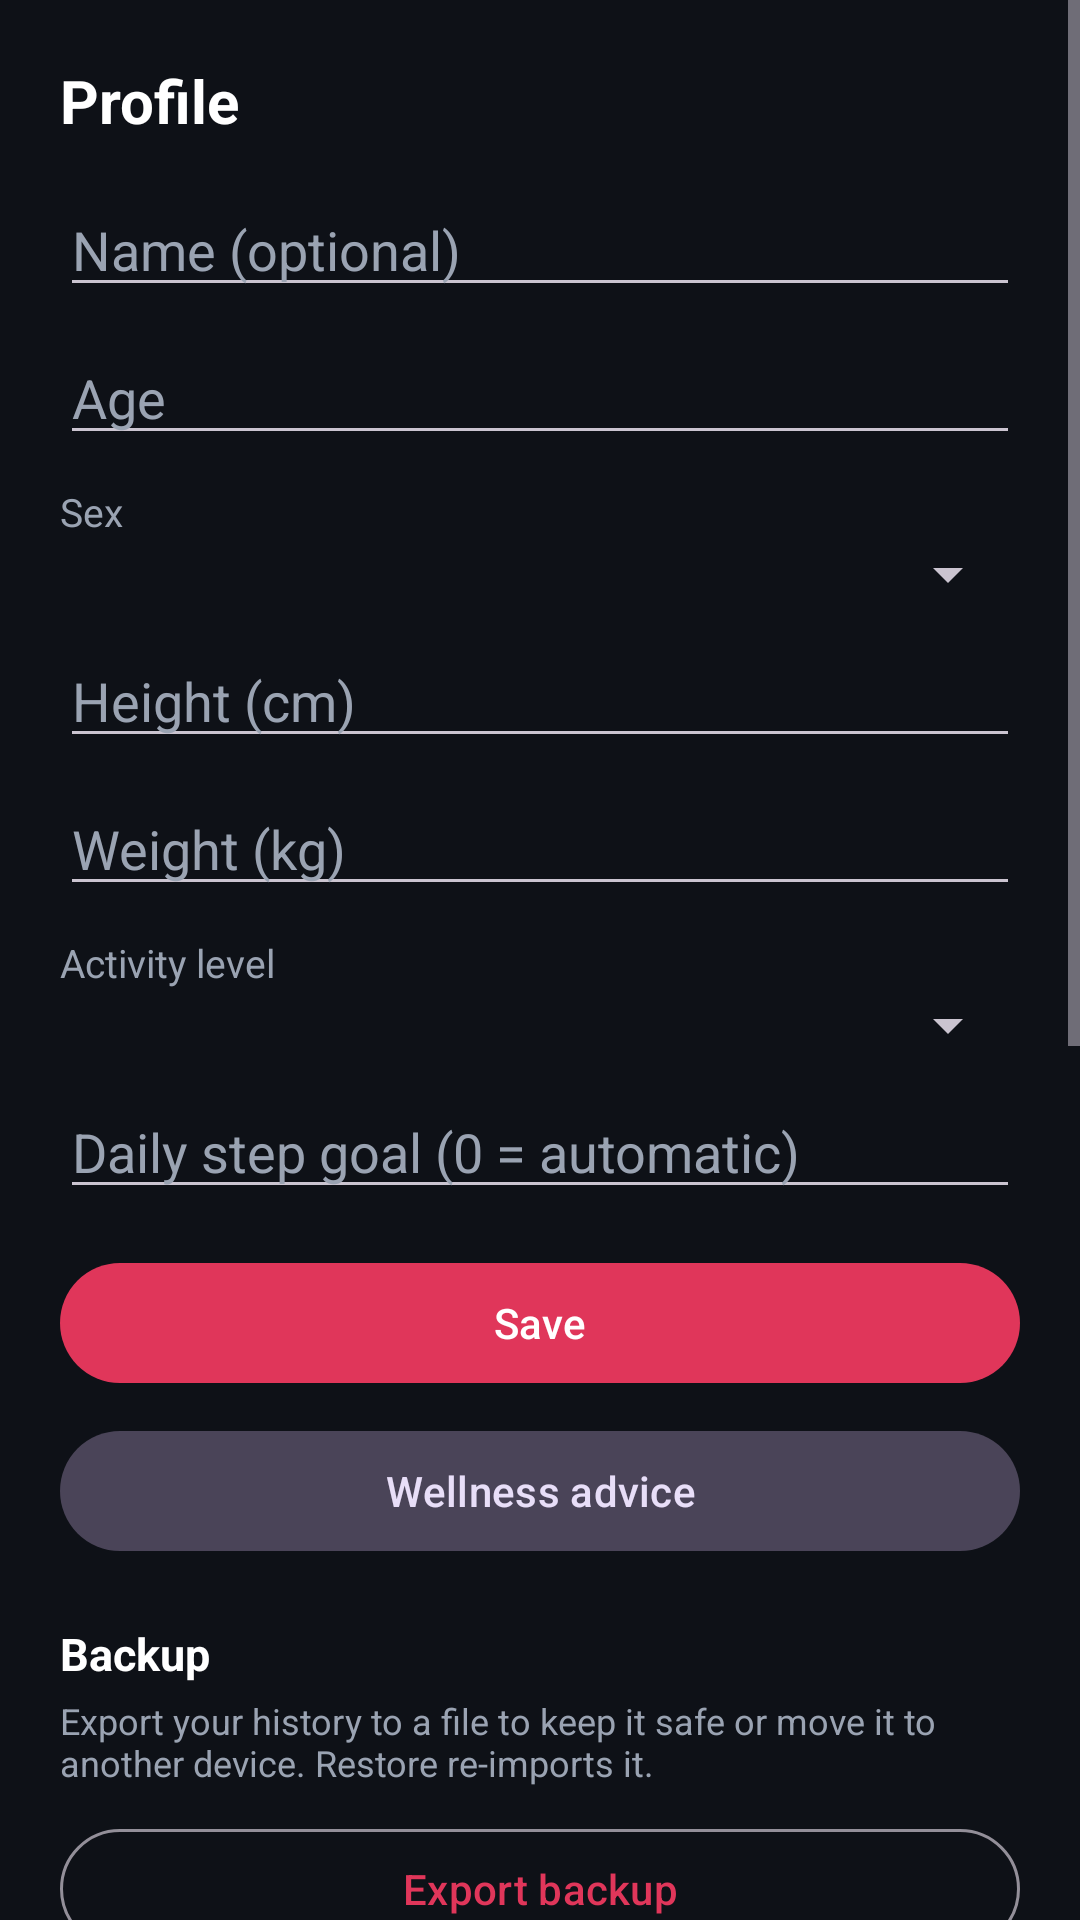

Reconstruct the res/layout file that produces this screen, plus the resources it refers to.
<!-- AndroidManifest.xml: application theme Theme.HealthMonitor -->
<!-- res/layout/fragment_profile.xml -->
<?xml version="1.0" encoding="utf-8"?>
<ScrollView xmlns:android="http://schemas.android.com/apk/res/android"
    xmlns:app="http://schemas.android.com/apk/res-auto"
    android:layout_width="match_parent"
    android:layout_height="match_parent"
    android:fillViewport="true">

    <LinearLayout
        android:layout_width="match_parent"
        android:layout_height="wrap_content"
        android:orientation="vertical"
        android:padding="20dp">

        <TextView
            android:layout_width="wrap_content"
            android:layout_height="wrap_content"
            android:text="@string/profile_title"
            android:textColor="@color/text_primary"
            android:textSize="20sp"
            android:textStyle="bold" />

        <EditText
            android:id="@+id/edtName"
            android:layout_width="match_parent"
            android:layout_height="wrap_content"
            android:layout_marginTop="14dp"
            android:hint="@string/name_optional"
            android:inputType="text"
            android:textColor="@color/text_primary"
            android:textColorHint="@color/text_secondary" />

        <EditText
            android:id="@+id/edtAge"
            android:layout_width="match_parent"
            android:layout_height="wrap_content"
            android:layout_marginTop="8dp"
            android:hint="@string/age"
            android:inputType="number"
            android:textColor="@color/text_primary"
            android:textColorHint="@color/text_secondary" />

        <TextView
            android:layout_width="wrap_content"
            android:layout_height="wrap_content"
            android:layout_marginTop="10dp"
            android:text="@string/sex"
            android:textColor="@color/text_secondary"
            android:textSize="13sp" />

        <Spinner
            android:id="@+id/spinnerSex"
            android:layout_width="match_parent"
            android:layout_height="wrap_content" />

        <EditText
            android:id="@+id/edtHeight"
            android:layout_width="match_parent"
            android:layout_height="wrap_content"
            android:layout_marginTop="8dp"
            android:hint="@string/height_cm"
            android:inputType="numberDecimal"
            android:textColor="@color/text_primary"
            android:textColorHint="@color/text_secondary" />

        <EditText
            android:id="@+id/edtWeight"
            android:layout_width="match_parent"
            android:layout_height="wrap_content"
            android:layout_marginTop="8dp"
            android:hint="@string/weight_kg"
            android:inputType="numberDecimal"
            android:textColor="@color/text_primary"
            android:textColorHint="@color/text_secondary" />

        <TextView
            android:layout_width="wrap_content"
            android:layout_height="wrap_content"
            android:layout_marginTop="10dp"
            android:text="@string/activity_level"
            android:textColor="@color/text_secondary"
            android:textSize="13sp" />

        <Spinner
            android:id="@+id/spinnerActivity"
            android:layout_width="match_parent"
            android:layout_height="wrap_content" />

        <EditText
            android:id="@+id/edtGoal"
            android:layout_width="match_parent"
            android:layout_height="wrap_content"
            android:layout_marginTop="8dp"
            android:hint="@string/custom_goal"
            android:inputType="number"
            android:textColor="@color/text_primary"
            android:textColorHint="@color/text_secondary" />

        <com.google.android.material.button.MaterialButton
            android:id="@+id/btnSave"
            android:layout_width="match_parent"
            android:layout_height="wrap_content"
            android:layout_marginTop="14dp"
            android:text="@string/save"
            app:cornerRadius="24dp" />

        <com.google.android.material.button.MaterialButton
            android:id="@+id/btnAdvice"
            style="@style/Widget.Material3.Button.TonalButton"
            android:layout_width="match_parent"
            android:layout_height="wrap_content"
            android:layout_marginTop="8dp"
            android:text="@string/btn_wellness_advice"
            app:cornerRadius="24dp" />

        <TextView
            android:layout_width="wrap_content"
            android:layout_height="wrap_content"
            android:layout_marginTop="20dp"
            android:text="@string/backup_title"
            android:textColor="@color/text_primary"
            android:textSize="15sp"
            android:textStyle="bold" />

        <TextView
            android:layout_width="match_parent"
            android:layout_height="wrap_content"
            android:layout_marginTop="4dp"
            android:text="@string/backup_hint"
            android:textColor="@color/text_secondary"
            android:textSize="12sp" />

        <com.google.android.material.button.MaterialButton
            android:id="@+id/btnExport"
            style="@style/Widget.Material3.Button.OutlinedButton"
            android:layout_width="match_parent"
            android:layout_height="wrap_content"
            android:layout_marginTop="10dp"
            android:text="@string/btn_export_backup"
            app:cornerRadius="24dp" />

        <com.google.android.material.button.MaterialButton
            android:id="@+id/btnImport"
            style="@style/Widget.Material3.Button.OutlinedButton"
            android:layout_width="match_parent"
            android:layout_height="wrap_content"
            android:layout_marginTop="6dp"
            android:text="@string/btn_import_backup"
            app:cornerRadius="24dp" />

        <TextView
            android:layout_width="wrap_content"
            android:layout_height="wrap_content"
            android:layout_marginTop="20dp"
            android:text="@string/ha_title"
            android:textColor="@color/text_primary"
            android:textSize="15sp"
            android:textStyle="bold" />

        <TextView
            android:layout_width="match_parent"
            android:layout_height="wrap_content"
            android:layout_marginTop="4dp"
            android:text="@string/ha_hint"
            android:textColor="@color/text_secondary"
            android:textSize="12sp" />

        <com.google.android.material.textfield.TextInputLayout
            android:layout_width="match_parent"
            android:layout_height="wrap_content"
            android:layout_marginTop="10dp"
            android:hint="@string/ha_server_url">

            <com.google.android.material.textfield.TextInputEditText
                android:id="@+id/edtHaUrl"
                android:layout_width="match_parent"
                android:layout_height="wrap_content"
                android:inputType="textUri"
                android:singleLine="true" />
        </com.google.android.material.textfield.TextInputLayout>

        <com.google.android.material.textfield.TextInputLayout
            android:layout_width="match_parent"
            android:layout_height="wrap_content"
            android:layout_marginTop="6dp"
            android:hint="@string/ha_token">

            <com.google.android.material.textfield.TextInputEditText
                android:id="@+id/edtHaToken"
                android:layout_width="match_parent"
                android:layout_height="wrap_content"
                android:inputType="textPassword"
                android:singleLine="true" />
        </com.google.android.material.textfield.TextInputLayout>

        <LinearLayout
            android:layout_width="match_parent"
            android:layout_height="wrap_content"
            android:layout_marginTop="8dp"
            android:gravity="center_vertical"
            android:orientation="horizontal">

            <TextView
                android:layout_width="0dp"
                android:layout_height="wrap_content"
                android:layout_weight="1"
                android:text="@string/ha_enable_label"
                android:textColor="@color/text_primary"
                android:textSize="14sp" />

            <com.google.android.material.materialswitch.MaterialSwitch
                android:id="@+id/switchHa"
                android:layout_width="wrap_content"
                android:layout_height="wrap_content" />
        </LinearLayout>

        <com.google.android.material.button.MaterialButton
            android:id="@+id/btnHaSyncNow"
            style="@style/Widget.Material3.Button.TonalButton"
            android:layout_width="match_parent"
            android:layout_height="wrap_content"
            android:layout_marginTop="6dp"
            android:text="@string/ha_sync_now"
            app:cornerRadius="24dp" />

        <TextView
            android:id="@+id/txtHaStatus"
            android:layout_width="match_parent"
            android:layout_height="wrap_content"
            android:layout_marginTop="4dp"
            android:lineSpacingExtra="4dp"
            android:textColor="@color/text_secondary"
            android:textSize="12sp" />

        <TextView
            android:layout_width="wrap_content"
            android:layout_height="wrap_content"
            android:layout_marginTop="18dp"
            android:text="@string/targets_preview"
            android:textColor="@color/text_primary"
            android:textSize="15sp"
            android:textStyle="bold" />

        <TextView
            android:id="@+id/txtTargetsPreview"
            android:layout_width="match_parent"
            android:layout_height="wrap_content"
            android:layout_marginTop="6dp"
            android:lineSpacingExtra="4dp"
            android:textColor="@color/text_secondary"
            android:textSize="13sp" />

    </LinearLayout>
</ScrollView>
<!-- resources referenced by this layout -->
<resources>
  <color name="text_primary">#FFFFFF</color>
  <color name="text_secondary">#9AA3B2</color>
  <string name="activity_level">Activity level</string>
  <string name="age">Age</string>
  <string name="backup_hint">Export your history to a file to keep it safe or move it to another device. Restore re-imports it.</string>
  <string name="backup_title">Backup</string>
  <string name="btn_export_backup">Export backup</string>
  <string name="btn_import_backup">Restore from backup</string>
  <string name="btn_wellness_advice">Wellness advice</string>
  <string name="custom_goal">Daily step goal (0 = automatic)</string>
  <string name="ha_enable_label">Enable daily sync</string>
  <string name="ha_hint">Your step history is synced once a day (after midnight, on home Wi-Fi) into one sensor: sensor.healthx_steps — state is today\'s steps and the history attribute holds every day. Missed days catch up automatically when you are back home.</string>
  <string name="ha_server_url">Server URL</string>
  <string name="ha_sync_now">Sync now</string>
  <string name="ha_title">Home Assistant sync</string>
  <string name="ha_token">Long-lived access token</string>
  <string name="height_cm">Height (cm)</string>
  <string name="name_optional">Name (optional)</string>
  <string name="profile_title">Profile</string>
  <string name="save">Save</string>
  <string name="sex">Sex</string>
  <string name="targets_preview">Targets preview</string>
  <string name="weight_kg">Weight (kg)</string>
  <style name="Theme.HealthMonitor" parent="Theme.Material3.Dark.NoActionBar">
          <item name="colorPrimary">@color/primary</item>
          <item name="colorOnPrimary">#FFFFFF</item>
          <item name="colorSecondary">@color/accent</item>
          <item name="colorOnSecondary">#FFFFFF</item>
          <item name="android:colorBackground">@color/bg</item>
          <item name="colorSurface">@color/surface</item>
          <item name="colorOnSurface">@color/text_primary</item>
          <item name="colorOnBackground">@color/text_primary</item>
          <item name="android:statusBarColor">@color/bg</item>
          <item name="android:navigationBarColor">@color/bg</item>
      </style>
  <color name="primary">#E0365A</color>
  <color name="accent">#36A0E0</color>
  <color name="bg">#0E1117</color>
  <color name="surface">#1A1F2A</color>
</resources>
